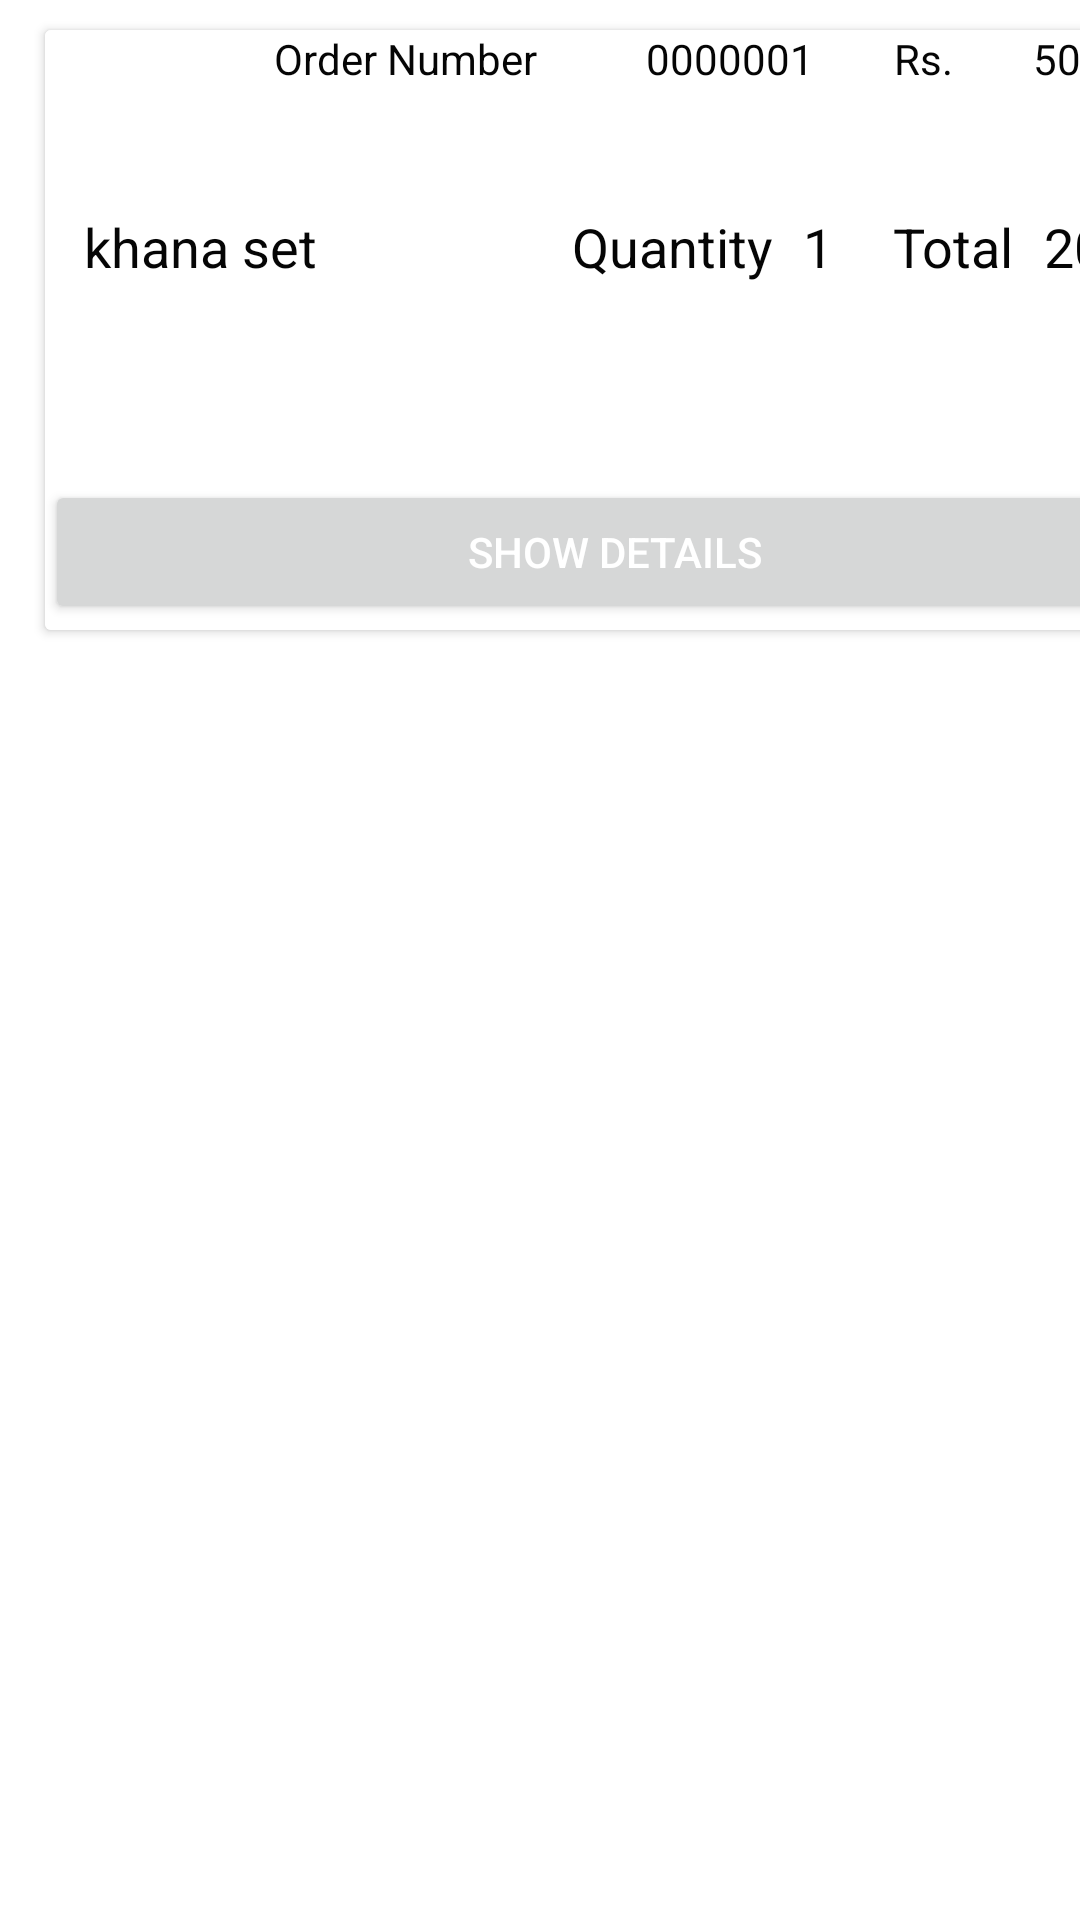

Reconstruct the res/layout file that produces this screen, plus the resources it refers to.
<!-- AndroidManifest.xml: application theme Theme.Foodorderapp -->
<!-- res/layout/activity_order.xml -->
<?xml version="1.0" encoding="utf-8"?>
<LinearLayout xmlns:android="http://schemas.android.com/apk/res/android"
    xmlns:app="http://schemas.android.com/apk/res-auto"
    xmlns:tools="http://schemas.android.com/tools"
    android:layout_width="match_parent"
    android:layout_height="wrap_content"
    android:gravity="top|center_vertical"
    android:orientation="vertical"
    tools:context=".myOrders">


    <androidx.cardview.widget.CardView
        android:background="@color/secondary_varient"
        android:layout_width="380dp"
        android:layout_height="200dp"
        android:layout_marginStart="15dp"
        android:layout_marginLeft="15dp"
        android:layout_marginTop="10dp"
        android:layout_marginEnd="15dp"
        android:layout_marginRight="15dp"
        android:layout_marginBottom="10dp">

        <LinearLayout
            android:layout_width="match_parent"
            android:layout_height="match_parent"
            android:background="#FFFFFF"
            android:orientation="vertical">

            <LinearLayout
                android:layout_width="match_parent"
                android:layout_height="50dp"
                android:orientation="horizontal">

                <ImageView
                    android:id="@+id/imageView2"
                    android:layout_width="50dp"
                    android:layout_height="50dp"
                    android:layout_weight="1"
                    app:srcCompat="@drawable/bag" />

                <TextView
                    android:id="@+id/textView12"
                    android:layout_width="wrap_content"
                    android:layout_height="wrap_content"
                    android:layout_marginEnd="10dp"
                    android:layout_marginRight="10dp"
                    android:layout_weight="1"
                    android:text="Order Number"
                    android:textColor="#050505" />

                <TextView
                    android:id="@+id/textView13"
                    android:layout_width="wrap_content"
                    android:layout_height="wrap_content"
                    android:layout_weight="1"
                    android:text="0000001"
                    android:textColor="#050505" />

                <TextView
                    android:id="@+id/textView14"
                    android:layout_width="wrap_content"
                    android:layout_height="wrap_content"
                    android:layout_weight="1"
                    android:text="Rs."
                    android:textColor="#050505" />

                <TextView
                    android:id="@+id/textView15"
                    android:layout_width="wrap_content"
                    android:layout_height="wrap_content"
                    android:layout_weight="1"
                    android:text="500"
                    android:textColor="#050505" />

            </LinearLayout>

            <LinearLayout
                android:layout_width="match_parent"
                android:layout_height="30dp"
                android:layout_marginTop="10dp"
                android:orientation="horizontal">

                <ImageView
                    android:id="@+id/imageView8"
                    android:layout_width="8dp"
                    android:layout_height="8dp"
                    android:layout_marginTop="10dp"
                    android:layout_weight="0"
                    app:srcCompat="@drawable/dot" />

                <TextView
                    android:id="@+id/itemName"
                    android:layout_width="wrap_content"
                    android:layout_height="wrap_content"
                    android:layout_marginEnd="80dp"
                    android:layout_marginRight="80dp"
                    android:layout_weight="0"
                    android:paddingLeft="5dp"
                    android:paddingRight="5dp"
                    android:text="khana set"
                    android:textColor="#050505"
                    android:textSize="18sp" />

                <TextView
                    android:id="@+id/textView18"
                    android:layout_width="wrap_content"
                    android:layout_height="wrap_content"
                    android:layout_weight="0"
                    android:paddingLeft="0"
                    android:paddingRight="5dp"
                    android:text="Quantity"
                    android:textColor="#050505"
                    android:textSize="18sp" />

                <TextView
                    android:id="@+id/textView19"
                    android:layout_width="wrap_content"
                    android:layout_height="wrap_content"
                    android:layout_weight="0"
                    android:paddingLeft="5dp"
                    android:paddingRight="5dp"
                    android:text="1"
                    android:textColor="#050505"
                    android:textSize="18sp" />

                <TextView
                    android:id="@+id/textView20"
                    android:layout_width="wrap_content"
                    android:layout_height="wrap_content"
                    android:layout_marginStart="10dp"
                    android:layout_marginLeft="10dp"
                    android:layout_weight="0"
                    android:paddingLeft="5dp"
                    android:paddingRight="5dp"
                    android:text="Total"
                    android:textColor="#050505"
                    android:textSize="18sp" />

                <TextView
                    android:id="@+id/textView21"
                    android:layout_width="wrap_content"
                    android:layout_height="wrap_content"
                    android:layout_weight="0"
                    android:paddingLeft="5dp"
                    android:paddingRight="5dp"
                    android:text="200"
                    android:textColor="#050505"
                    android:textSize="18sp" />
            </LinearLayout>

            <LinearLayout
                android:layout_width="match_parent"
                android:layout_height="50dp"
                android:layout_marginTop="60dp"
                android:orientation="horizontal">

                <Button
                    android:id="@+id/btnFollow"
                    android:onClick="ShowPopup"
                    android:layout_width="wrap_content"
                    android:layout_height="wrap_content"
                    android:layout_weight="1"
                    android:text="Show Details"
                    android:textColor="#FFFFFF"

                    />
            </LinearLayout>
        </LinearLayout>
    </androidx.cardview.widget.CardView>

</LinearLayout>
<!-- resources referenced by this layout -->
<resources>
  <color name="secondary_varient">#FCF6EB</color>
  <style name="Theme.Foodorderapp" parent="Theme.MaterialComponents.DayNight.DarkActionBar">
          
          <item name="colorPrimary">@color/primary_color</item>
          <item name="colorPrimaryVariant">@color/primary_varient</item>
          <item name="colorOnPrimary">@color/secondary_color</item>
          
          <item name="colorSecondary">@color/secondary_color</item>
          <item name="colorSecondaryVariant">@color/secondary_varient</item>
          <item name="colorOnSecondary">@color/black</item>
          
          <item name="android:statusBarColor" tools:targetApi="l">?attr/colorPrimaryVariant</item>
          
      </style>
  <color name="primary_color">#FFC6C4</color>
  <color name="primary_varient">#FCA5BD</color>
  <color name="secondary_color">#FFF2D8</color>
  <color name="black">#FF000000</color>
</resources>
